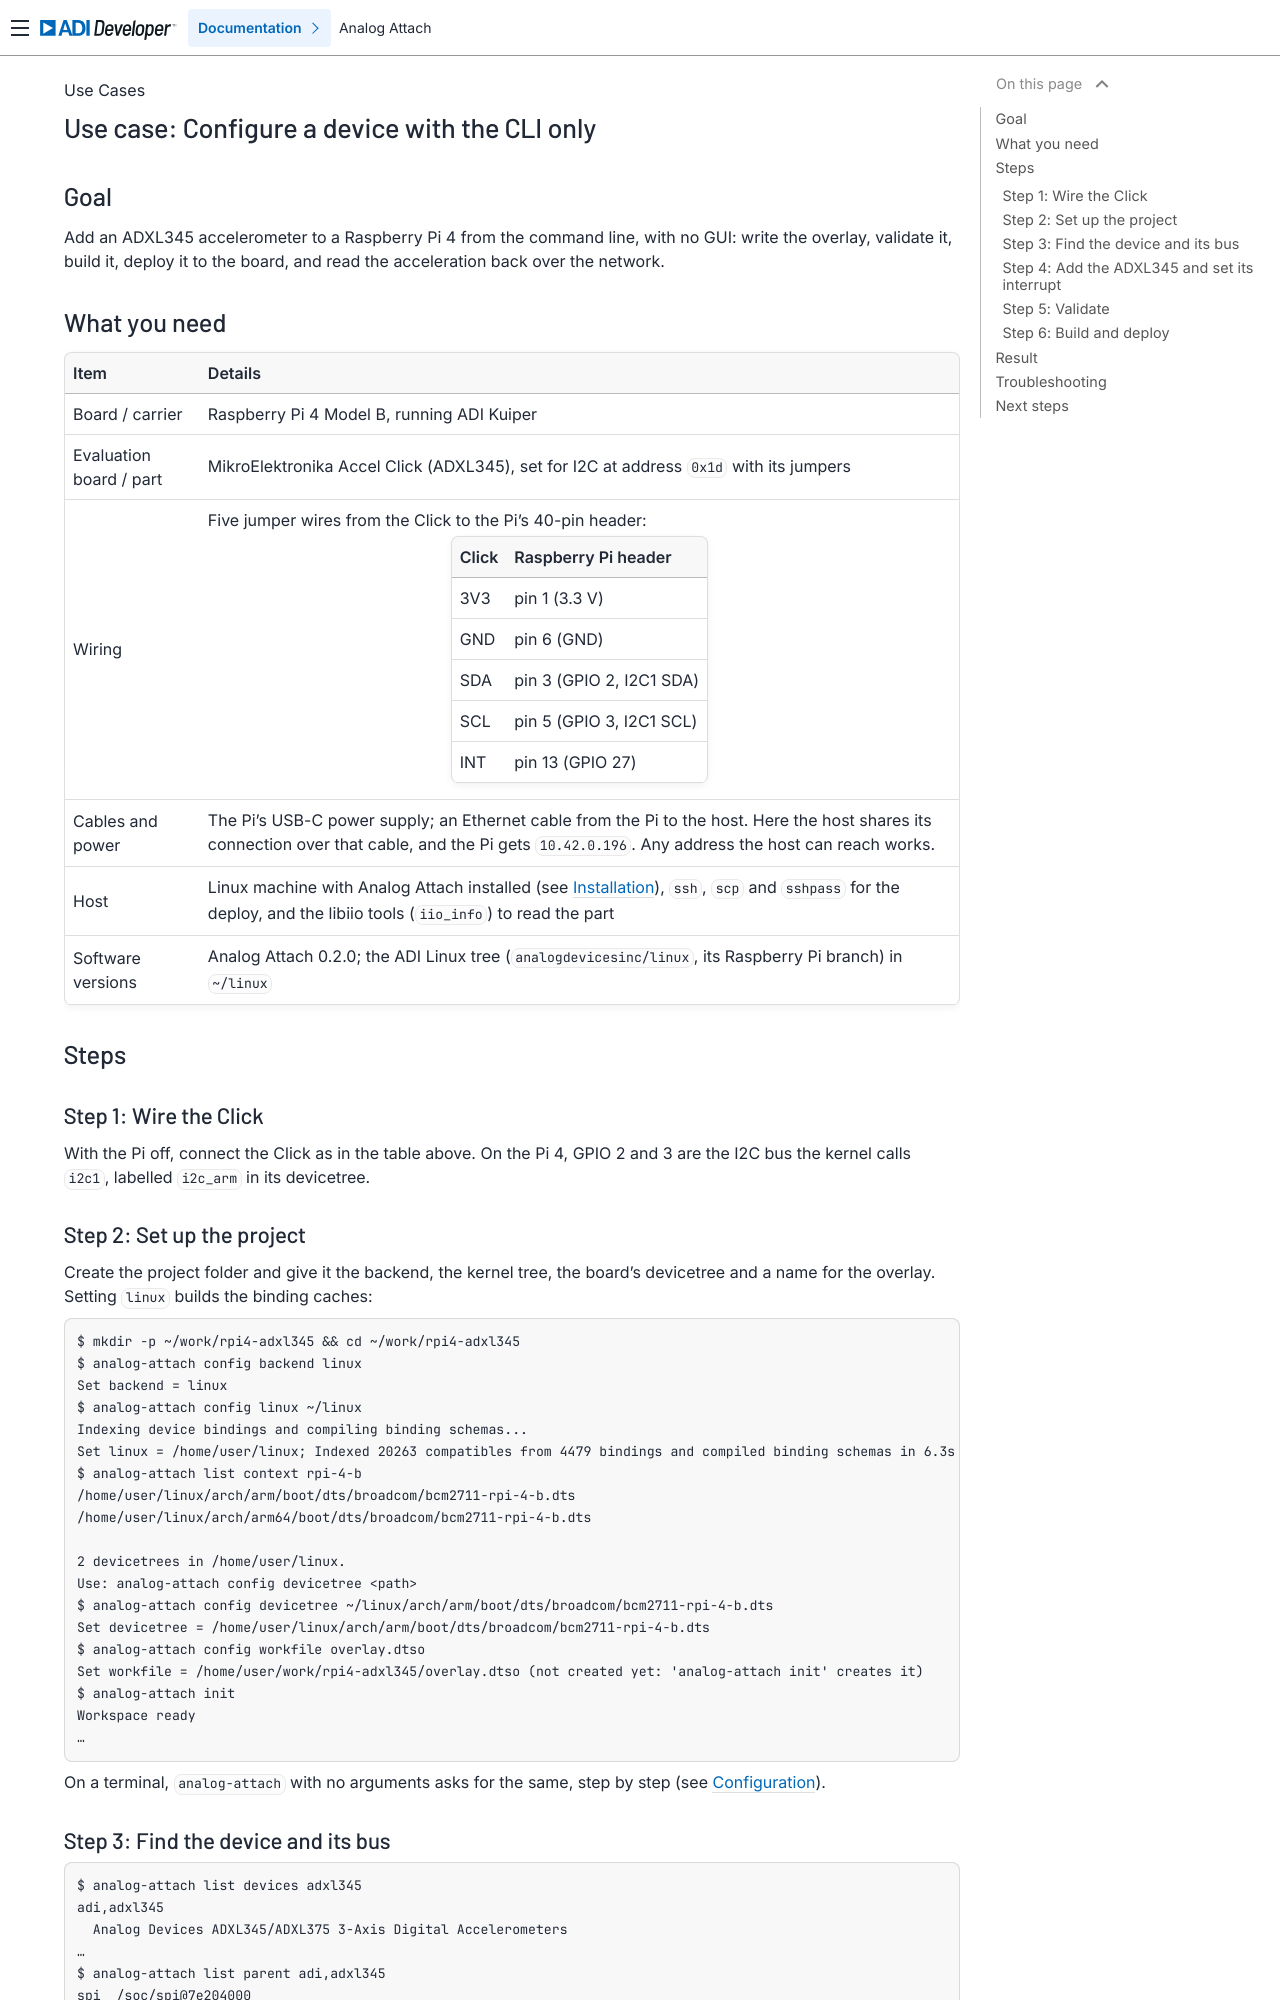

repository: analogdevicesinc/analog-attach · page: use-cases/linux/cli/index.html · generator: sphinx

.. _use-case-cli:

Use case: Configure a device with the CLI only
==============================================

Goal
----

Add an ADXL345 accelerometer to a Raspberry Pi 4 from the command line, with
no GUI: write the overlay, validate it, build it, deploy it to the board, and
read the acceleration back over the network.

What you need
-------------

.. list-table::
   :header-rows: 1

   * - Item
     - Details
   * - Board / carrier
     - Raspberry Pi 4 Model B, running ADI Kuiper
   * - Evaluation board / part
     - MikroElektronika Accel Click (ADXL345), set for I2C at address
       ``0x1d`` with its jumpers
   * - Wiring
     - Five jumper wires from the Click to the Pi's 40-pin header:

       ========== ==========================
       Click      Raspberry Pi header
       ========== ==========================
       3V3        pin 1 (3.3 V)
       GND        pin 6 (GND)
       SDA        pin 3 (GPIO 2, I2C1 SDA)
       SCL        pin 5 (GPIO 3, I2C1 SCL)
       INT        pin 13 (GPIO 27)
       ========== ==========================
   * - Cables and power
     - The Pi's USB-C power supply; an Ethernet cable from the Pi to the host.
       Here the host shares its connection over that cable, and the Pi gets
       ``10.42.0.196``. Any address the host can reach works.
   * - Host
     - Linux machine with Analog Attach installed (see :doc:`/install/index`),
       ``ssh``, ``scp`` and ``sshpass`` for the deploy, and the libiio tools
       (``iio_info``) to read the part
   * - Software versions
     - Analog Attach 0.2.0; the ADI Linux tree (``analogdevicesinc/linux``,
       its Raspberry Pi branch) in ``~/linux``

Steps
-----

Step 1: Wire the Click
~~~~~~~~~~~~~~~~~~~~~~

With the Pi off, connect the Click as in the table above. On the Pi 4,
GPIO 2 and 3 are the I2C bus the kernel calls ``i2c1``, labelled ``i2c_arm``
in its devicetree.

Step 2: Set up the project
~~~~~~~~~~~~~~~~~~~~~~~~~~

Create the project folder and give it the backend, the kernel tree, the
board's devicetree and a name for the overlay. Setting ``linux`` builds the
binding caches:

.. code-block:: text

   $ mkdir -p ~/work/rpi4-adxl345 && cd ~/work/rpi4-adxl345
   $ analog-attach config backend linux
   Set backend = linux
   $ analog-attach config linux ~/linux
   Indexing device bindings and compiling binding schemas...
   Set linux = /home/user/linux; Indexed 20263 compatibles from 4479 bindings and compiled binding schemas in 6.3s
   $ analog-attach list context rpi-4-b
   /home/user/linux/arch/arm/boot/dts/broadcom/bcm2711-rpi-4-b.dts
   /home/user/linux/arch/arm64/boot/dts/broadcom/bcm2711-rpi-4-b.dts

   2 devicetrees in /home/user/linux.
   Use: analog-attach config devicetree <path>
   $ analog-attach config devicetree ~/linux/arch/arm/boot/dts/broadcom/bcm2711-rpi-4-b.dts
   Set devicetree = /home/user/linux/arch/arm/boot/dts/broadcom/bcm2711-rpi-4-b.dts
   $ analog-attach config workfile overlay.dtso
   Set workfile = /home/user/work/rpi4-adxl345/overlay.dtso (not created yet: 'analog-attach init' creates it)
   $ analog-attach init
   Workspace ready
   …

On a terminal, ``analog-attach`` with no arguments asks for the same, step by
step (see :ref:`cli-configuration`).
